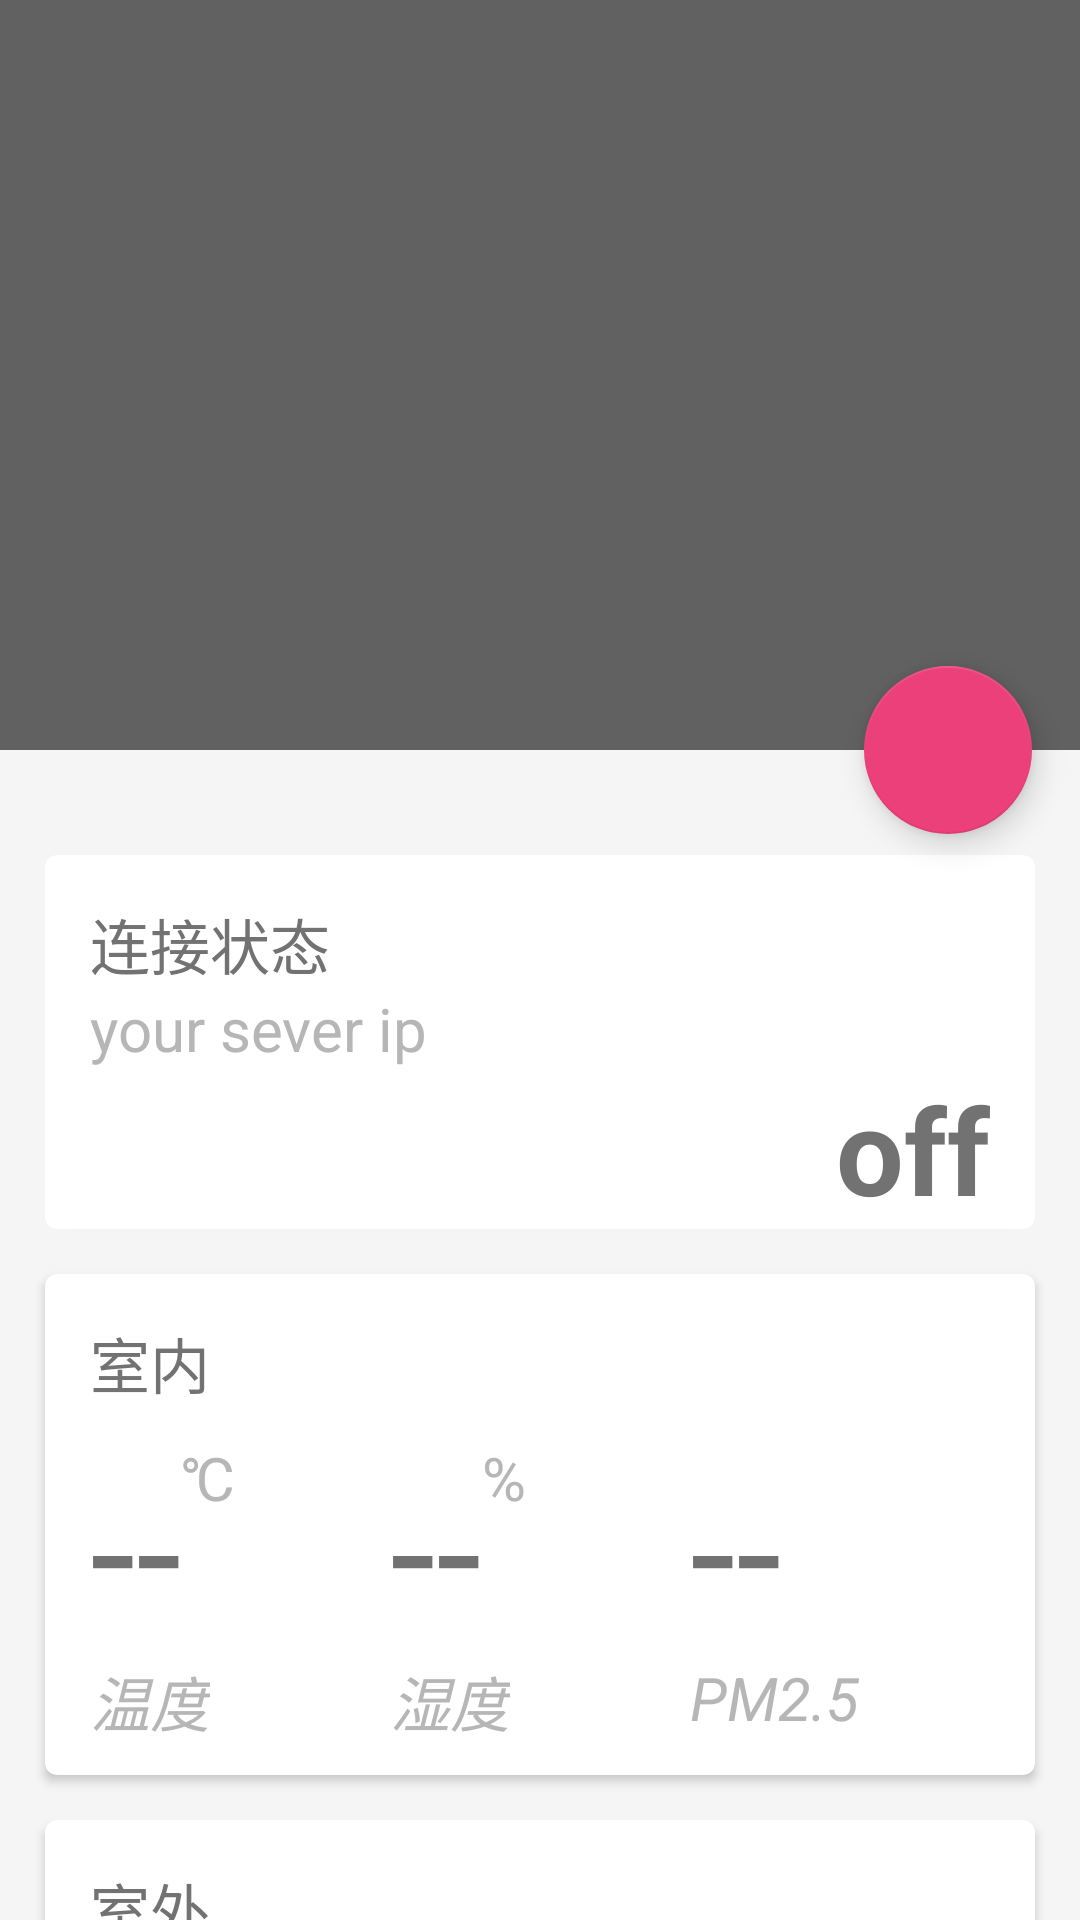

Produce the Android XML layout that renders to this screen, including the resource entries it uses.
<!-- AndroidManifest.xml: application theme MarterialTheme -->
<!-- res/layout/activity_marterial.xml -->
<?xml version="1.0" encoding="utf-8"?>
<android.support.design.widget.CoordinatorLayout
    xmlns:android="http://schemas.android.com/apk/res/android"
    xmlns:app="http://schemas.android.com/apk/res-auto"
    xmlns:tools="http://schemas.android.com/tools"
    android:layout_width="match_parent"
    android:layout_height="match_parent"
    android:fitsSystemWindows="true">

    <android.support.design.widget.AppBarLayout
        android:id="@+id/appBar"
        android:layout_width="match_parent"
        android:layout_height="250dp"
        android:fitsSystemWindows="true">

        <android.support.design.widget.CollapsingToolbarLayout
            android:layout_width="match_parent"
            android:layout_height="match_parent"
            android:id="@+id/ctoolbar"
            android:theme="@style/ThemeOverlay.AppCompat.Dark.ActionBar"
            app:contentScrim="?attr/colorPrimary"
            app:layout_scrollFlags="scroll|exitUntilCollapsed"
            android:fitsSystemWindows="true">

            <ImageView
                android:layout_width="match_parent"
                android:layout_height="match_parent"
                android:scaleType="centerCrop"
                app:layout_collapseMode="parallax"
                android:id="@+id/image_view"
                android:src="@mipmap/apppic"
                android:fitsSystemWindows="true"/>

            <android.support.v7.widget.Toolbar
                android:layout_width="match_parent"
                android:layout_height="?attr/actionBarSize"
                app:layout_collapseMode="pin"
                android:id="@+id/toolbar"/>
        </android.support.design.widget.CollapsingToolbarLayout>
    </android.support.design.widget.AppBarLayout>

    <android.support.v4.widget.NestedScrollView
        android:layout_width="match_parent"
        android:layout_height="match_parent"
        android:background="#f5f5f5"
        app:layout_behavior="@string/appbar_scrolling_view_behavior">

        <LinearLayout
            android:layout_width="match_parent"
            android:layout_height="wrap_content"
            android:orientation="vertical">

            <android.support.v7.widget.CardView
                android:layout_width="match_parent"
                android:layout_height="wrap_content"
                android:layout_marginBottom="15dp"
                android:layout_marginLeft="15dp"
                android:layout_marginRight="15dp"
                android:layout_marginTop="35dp"
                app:cardCornerRadius="4dp">

                <include layout="@layout/status_layout" />

            </android.support.v7.widget.CardView>

            <android.support.v7.widget.CardView
                android:layout_width="match_parent"
                android:layout_height="wrap_content"
                android:layout_marginBottom="15dp"
                android:layout_marginLeft="15dp"
                android:layout_marginRight="15dp"
                app:cardCornerRadius="4dp">

                <include layout="@layout/iten_layout"/>

            </android.support.v7.widget.CardView>

            <android.support.v7.widget.CardView
                android:layout_width="match_parent"
                android:layout_height="wrap_content"
                android:layout_marginBottom="15dp"
                android:layout_marginLeft="15dp"
                android:layout_marginRight="15dp"
                app:cardCornerRadius="4dp">

                <include layout="@layout/iten_layout_outdoor"/>

            </android.support.v7.widget.CardView>

        </LinearLayout>
    </android.support.v4.widget.NestedScrollView>

    <android.support.design.widget.FloatingActionButton
        android:id="@+id/fab1"
        android:layout_width="wrap_content"
        android:layout_height="wrap_content"
        android:layout_margin="16dp"
        android:src="@drawable/clouds"
        app:layout_anchor="@id/appBar"
        app:layout_anchorGravity="bottom|end" />

</android.support.design.widget.CoordinatorLayout>
<!-- res/layout/status_layout.xml (included above) -->
<?xml version="1.0" encoding="utf-8"?>
<LinearLayout xmlns:android="http://schemas.android.com/apk/res/android"
    android:orientation="vertical" android:layout_width="match_parent"
    android:layout_height="match_parent">

    <TextView
        android:layout_width="wrap_content"
        android:layout_height="wrap_content"
        android:textColor="#727272"
        android:text="连接状态"
        android:textSize="20dp"
        android:layout_marginLeft="15dp"
        android:layout_marginTop="15dp"/>

    <TextView
        android:layout_width="wrap_content"
        android:layout_height="wrap_content"
        android:layout_marginLeft="15dp"
        android:text="your sever ip"
        android:textColor="#b6b6b6"
        android:textSize="20dp" />

    <TextView
        android:layout_gravity="right"
        android:layout_width="wrap_content"
        android:layout_height="wrap_content"
        android:textColor="#727272"
        android:text="off"
        android:textSize="40dp"
        android:textStyle="bold"
        android:layout_marginLeft="15dp"
        android:layout_marginRight="15dp"
        android:id="@+id/text_status"/>



</LinearLayout>
<!-- res/layout/iten_layout.xml (included above) -->
<?xml version="1.0" encoding="utf-8"?>
<LinearLayout xmlns:android="http://schemas.android.com/apk/res/android"
    android:orientation="vertical" android:layout_width="match_parent"
    android:layout_height="match_parent">
    <TextView
        android:layout_width="match_parent"
        android:layout_height="wrap_content"
        android:textColor="#727272"
        android:text="室内"
        android:textSize="20dp"
        android:layout_marginLeft="15dp"
        android:layout_marginTop="15dp"/>

    <LinearLayout
        android:layout_width="match_parent"
        android:layout_height="wrap_content"
        android:layout_gravity="center">

        <RelativeLayout
            android:layout_width="80dp"
            android:layout_height="match_parent"
            android:layout_marginLeft="15dp"
            android:layout_marginTop="10dp"
            android:layout_marginBottom="10dp"
            android:layout_marginRight="10dp">

            <TextView
                android:layout_width="wrap_content"
                android:layout_height="wrap_content"
                android:text="--"
                android:textSize="55dp"
                android:textColor="#727272"
                android:id="@+id/t1_textview"/>

            <TextView
                android:layout_width="wrap_content"
                android:layout_height="wrap_content"
                android:layout_toRightOf="@+id/t1_textview"
                android:text="℃"
                android:textColor="#b6b6b6"
                android:textSize="20dp"/>

            <TextView
                android:layout_width="wrap_content"
                android:layout_height="wrap_content"
                android:text="温度"
                android:textColor="#b6b6b6"
                android:textStyle="italic"
                android:layout_below="@+id/t1_textview"
                android:textSize="20dp"/>
        </RelativeLayout>

        <RelativeLayout
            android:layout_width="80dp"
            android:layout_height="match_parent"
            android:layout_margin="10dp">

            <TextView
                android:layout_width="wrap_content"
                android:layout_height="wrap_content"
                android:text="--"
                android:textSize="55dp"
                android:textColor="#727272"
                android:id="@+id/h1_textview"/>

            <TextView
                android:layout_width="wrap_content"
                android:layout_height="wrap_content"
                android:layout_toRightOf="@+id/h1_textview"
                android:text="%"
                android:textColor="#b6b6b6"
                android:textSize="20dp"/>


            <TextView
                android:layout_width="wrap_content"
                android:layout_height="wrap_content"
                android:text="湿度"
                android:textColor="#b6b6b6"
                android:textStyle="italic"
                android:layout_below="@+id/h1_textview"
                android:textSize="20dp"/>
        </RelativeLayout>

        <RelativeLayout
            android:layout_width="wrap_content"
            android:layout_height="match_parent"
            android:layout_margin="10dp">

            <TextView
                android:layout_width="wrap_content"
                android:layout_height="wrap_content"
                android:text="--"
                android:textSize="55dp"
                android:textColor="#727272"
                android:id="@+id/p1_textview"/>



            <TextView
                android:layout_width="wrap_content"
                android:layout_height="wrap_content"
                android:text="PM2.5"
                android:textColor="#b6b6b6"
                android:textStyle="italic"
                android:layout_below="@+id/p1_textview"
                android:textSize="20dp"/>
        </RelativeLayout>
    </LinearLayout>

</LinearLayout>
<!-- res/layout/iten_layout_outdoor.xml (included above) -->
<?xml version="1.0" encoding="utf-8"?>
<LinearLayout xmlns:android="http://schemas.android.com/apk/res/android"
    android:orientation="vertical" android:layout_width="match_parent"
    android:layout_height="match_parent">
    <TextView
        android:layout_width="match_parent"
        android:layout_height="wrap_content"
        android:textColor="#727272"
        android:text="室外"
        android:textSize="20dp"
        android:layout_marginLeft="15dp"
        android:layout_marginTop="15dp"/>

    <LinearLayout
        android:layout_width="match_parent"
        android:layout_height="wrap_content"
        android:layout_gravity="center">

        <RelativeLayout
            android:layout_width="80dp"
            android:layout_height="match_parent"
            android:layout_marginLeft="15dp"
            android:layout_marginTop="10dp"
            android:layout_marginBottom="10dp"
            android:layout_marginRight="10dp">

            <TextView
                android:layout_width="wrap_content"
                android:layout_height="wrap_content"
                android:text="--"
                android:textSize="55dp"
                android:textColor="#727272"
                android:id="@+id/t2_textview"/>

            <TextView
                android:layout_width="wrap_content"
                android:layout_height="wrap_content"
                android:layout_toRightOf="@+id/t2_textview"
                android:text="℃"
                android:textColor="#b6b6b6"
                android:textSize="20dp"/>

            <TextView
                android:layout_width="wrap_content"
                android:layout_height="wrap_content"
                android:text="温度"
                android:textColor="#b6b6b6"
                android:textStyle="italic"
                android:layout_below="@+id/t2_textview"
                android:textSize="20dp"/>
        </RelativeLayout>

        <RelativeLayout
            android:layout_width="80dp"
            android:layout_height="match_parent"
            android:layout_margin="10dp">

            <TextView
                android:layout_width="wrap_content"
                android:layout_height="wrap_content"
                android:text="--"
                android:textSize="55dp"
                android:textColor="#727272"
                android:id="@+id/h2_textview"/>

            <TextView
                android:layout_width="wrap_content"
                android:layout_height="wrap_content"
                android:layout_toRightOf="@+id/h2_textview"
                android:text="%"
                android:textColor="#b6b6b6"
                android:textSize="20dp"/>


            <TextView
                android:layout_width="wrap_content"
                android:layout_height="wrap_content"
                android:text="湿度"
                android:textColor="#b6b6b6"
                android:textStyle="italic"
                android:layout_below="@+id/h2_textview"
                android:textSize="20dp"/>
        </RelativeLayout>

        <RelativeLayout
            android:layout_width="wrap_content"
            android:layout_height="match_parent"
            android:layout_margin="10dp">

            <TextView
                android:layout_width="wrap_content"
                android:layout_height="wrap_content"
                android:text="--"
                android:textSize="55dp"
                android:textColor="#727272"
                android:id="@+id/p2_textview"/>


            <TextView
                android:layout_width="wrap_content"
                android:layout_height="wrap_content"
                android:text="PM2.5"
                android:textColor="#b6b6b6"
                android:textStyle="italic"
                android:layout_below="@+id/p2_textview"
                android:textSize="20dp"/>
        </RelativeLayout>
    </LinearLayout>

</LinearLayout>
<!-- resources referenced by this layout -->
<resources>
  <style name="MarterialTheme" parent="AppTheme">
  
      </style>
  <style name="AppTheme" parent="Theme.AppCompat.Light.NoActionBar">
          
          <item name="colorPrimary">@color/colorPrimary</item>
          <item name="colorPrimaryDark">@color/colorPrimaryDark</item>
          <item name="colorAccent">@color/colorAccent</item>
      </style>
  <color name="colorPrimary">#ff616161</color>
  <color name="colorPrimaryDark">#616161</color>
  <color name="colorAccent">#ec407a</color>
</resources>
